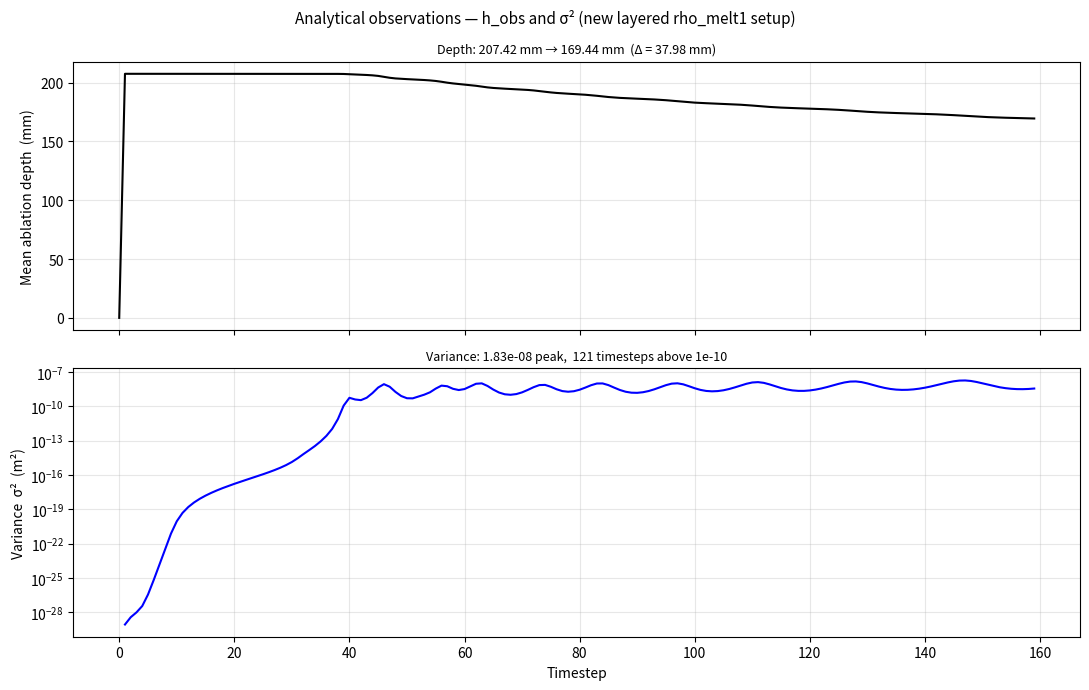

The matplotlib source for this figure:
import numpy as np
import matplotlib.pyplot as plt

h = np.array([0., 0.20741755, 0.20741706, 0.20741655, 0.20741603, 0.20741548,
 0.20741491, 0.20741431, 0.20741369, 0.20741304, 0.20741237, 0.20741171,
 0.20741104, 0.20741038, 0.20740972, 0.20740906, 0.2074084 , 0.20740773,
 0.20740704, 0.20740634, 0.20740561, 0.20740484, 0.20740403, 0.20740318,
 0.20740226, 0.20740126, 0.20740017, 0.20739896, 0.20739759, 0.207396  ,
 0.20739408, 0.2073917 , 0.20738874, 0.20738532, 0.20738114, 0.20737573,
 0.20736842, 0.20735742, 0.20733602, 0.20727143, 0.2070751 , 0.20683494,
 0.2066291 , 0.20641002, 0.20611162, 0.20562676, 0.20485489, 0.2040399 ,
 0.20348972, 0.20314025, 0.20288384, 0.20265862, 0.20241778, 0.20213544,
 0.20179651, 0.20133072, 0.20065275, 0.19987484, 0.19923822, 0.19875183,
 0.19831525, 0.19783256, 0.19722548, 0.19651392, 0.19587041, 0.19539359,
 0.19504558, 0.19476953, 0.19452552, 0.19428484, 0.1940208 , 0.19370174,
 0.19329109, 0.19276239, 0.19215601, 0.19159464, 0.19114874, 0.19079942,
 0.19050492, 0.1902295 , 0.18994288, 0.18961482, 0.18921437, 0.18872647,
 0.18818884, 0.18768742, 0.18727731, 0.18695476, 0.18669362, 0.18646931,
 0.18626297, 0.18605947, 0.18584473, 0.18560336, 0.18531742, 0.18496913,
 0.18455148, 0.18408796, 0.18363514, 0.18324191, 0.18291943, 0.18265435,
 0.1824282 , 0.18222491, 0.18203141, 0.1818364 , 0.18162883, 0.1813967 ,
 0.1811269 , 0.18080782, 0.18043695, 0.18003173, 0.17962987, 0.17926786,
 0.17896078, 0.17870457, 0.17848769, 0.17829826, 0.17812628, 0.17796357,
 0.17780309, 0.17763826, 0.17746226, 0.17726753, 0.17704568, 0.17678853,
 0.17649098, 0.17615633, 0.17580116, 0.17545228, 0.17513374, 0.17485654,
 0.17461959, 0.17441592, 0.17423733, 0.17407638, 0.17392676, 0.17378317,
 0.17364086, 0.17349535, 0.17334202, 0.17317587, 0.17299141, 0.17278292,
 0.17254554, 0.17227732, 0.17198231, 0.17167262, 0.17136623, 0.17108007,
 0.17082398, 0.17059989, 0.17040462, 0.17023299, 0.17007963, 0.1699397 ,
 0.16980905, 0.16968411, 0.16956175, 0.16943901])

s2 = np.array([0.00000000e+00, 8.51772909e-30, 3.69394677e-29, 9.80588112e-29,
 3.51216388e-28, 3.54821832e-27, 6.75530964e-26, 1.53056435e-24,
 3.66669198e-23, 7.64481265e-22, 8.98575218e-21, 4.84215845e-20,
 1.58612495e-19, 3.95127644e-19, 8.33455865e-19, 1.57260056e-18,
 2.74752462e-18, 4.54557413e-18, 7.22799287e-18, 1.11536812e-17,
 1.68300843e-17, 2.49951718e-17, 3.67487539e-17, 5.37902127e-17,
 7.88409037e-17, 1.16479001e-16, 1.74829906e-16, 2.69269481e-16,
 4.31378777e-16, 7.33137697e-16, 1.36274569e-15, 2.87833244e-15,
 6.65789072e-15, 1.48032433e-14, 3.38571674e-14, 8.65549996e-14,
 2.62045252e-13, 1.06303194e-12, 7.65693811e-12, 1.16076418e-10,
 5.57187356e-10, 3.97341471e-10, 3.47391546e-10, 5.63057554e-10,
 1.43168742e-09, 4.42464289e-09, 8.66487031e-09, 5.16377756e-09,
 1.82604331e-09, 7.96769943e-10, 5.10088064e-10, 4.98709060e-10,
 7.25746185e-10, 1.04344826e-09, 1.68561091e-09, 3.55230742e-09,
 6.46123107e-09, 5.70893522e-09, 3.41031911e-09, 2.65579254e-09,
 3.23883238e-09, 5.46973533e-09, 9.39312860e-09, 1.01870900e-08,
 6.03285434e-09, 2.91770330e-09, 1.60781107e-09, 1.12938583e-09,
 1.02472048e-09, 1.17702611e-09, 1.66280775e-09, 2.73275685e-09,
 4.70072012e-09, 7.18180004e-09, 7.48166000e-09, 5.12381782e-09,
 3.10273991e-09, 2.15329165e-09, 1.88757489e-09, 2.09264303e-09,
 2.82404501e-09, 4.37235863e-09, 7.03176501e-09, 9.89368005e-09,
 1.00418063e-08, 7.16982954e-09, 4.33088059e-09, 2.68324573e-09,
 1.88728500e-09, 1.55927924e-09, 1.51405736e-09, 1.70384159e-09,
 2.17987361e-09, 3.09613371e-09, 4.69419846e-09, 7.09217390e-09,
 9.61333365e-09, 1.03150775e-08, 8.39447859e-09, 5.73418385e-09,
 3.81332823e-09, 2.73415087e-09, 2.21455897e-09, 2.04991521e-09,
 2.15468720e-09, 2.53527202e-09, 3.28066650e-09, 4.56623786e-09,
 6.60750417e-09, 9.40190725e-09, 1.21424797e-08, 1.30627162e-08,
 1.13020096e-08, 8.29438878e-09, 5.70132992e-09, 3.99467745e-09,
 3.00030454e-09, 2.47173306e-09, 2.24687428e-09, 2.24647624e-09,
 2.45130921e-09, 2.89116389e-09, 3.64634239e-09, 4.85275608e-09,
 6.68020072e-09, 9.21797581e-09, 1.21888927e-08, 1.45873731e-08,
 1.50004103e-08, 1.30834228e-08, 1.00734574e-08, 7.32209309e-09,
 5.33899073e-09, 4.06710951e-09, 3.30877150e-09, 2.90089151e-09,
 2.74369488e-09, 2.78966645e-09, 3.03141197e-09, 3.49647373e-09,
 4.24863251e-09, 5.39154641e-09, 7.06149895e-09, 9.37891098e-09,
 1.23145126e-08, 1.54529290e-08, 1.78178631e-08, 1.82601378e-08,
 1.64795192e-08, 1.33956772e-08, 1.02350052e-08, 7.68169910e-09,
 5.86047261e-09, 4.64705045e-09, 3.87773254e-09, 3.42387061e-09,
 3.20192491e-09, 3.16565138e-09, 3.29767180e-09, 3.60408053e-09])

t = np.arange(len(h))

fig, axes = plt.subplots(2, 1, figsize=(11, 7), sharex=True)
fig.suptitle("Analytical observations — h_obs and σ² (new layered rho_melt1 setup)", fontsize=11)

ax = axes[0]
ax.plot(t, h * 1e3, 'k-', lw=1.5)
ax.set_ylabel("Mean ablation depth  (mm)")
ax.grid(True, alpha=0.3)
ax.set_title(f"Depth: {h[1]*1e3:.2f} mm → {h[-1]*1e3:.2f} mm  (Δ = {(h[1]-h[-1])*1e3:.2f} mm)", fontsize=9)

ax = axes[1]
ax.semilogy(t[1:], s2[1:], 'b-', lw=1.5)
ax.set_xlabel("Timestep")
ax.set_ylabel("Variance  σ²  (m²)")
ax.grid(True, alpha=0.3, which='both')
ax.set_title(f"Variance: {s2[1:].max():.2e} peak,  {(s2>1e-10).sum()} timesteps above 1e-10", fontsize=9)

plt.tight_layout()
plt.savefig("obs_analytical_new.png", dpi=150, bbox_inches="tight")
print("Saved obs_analytical_new.png")
